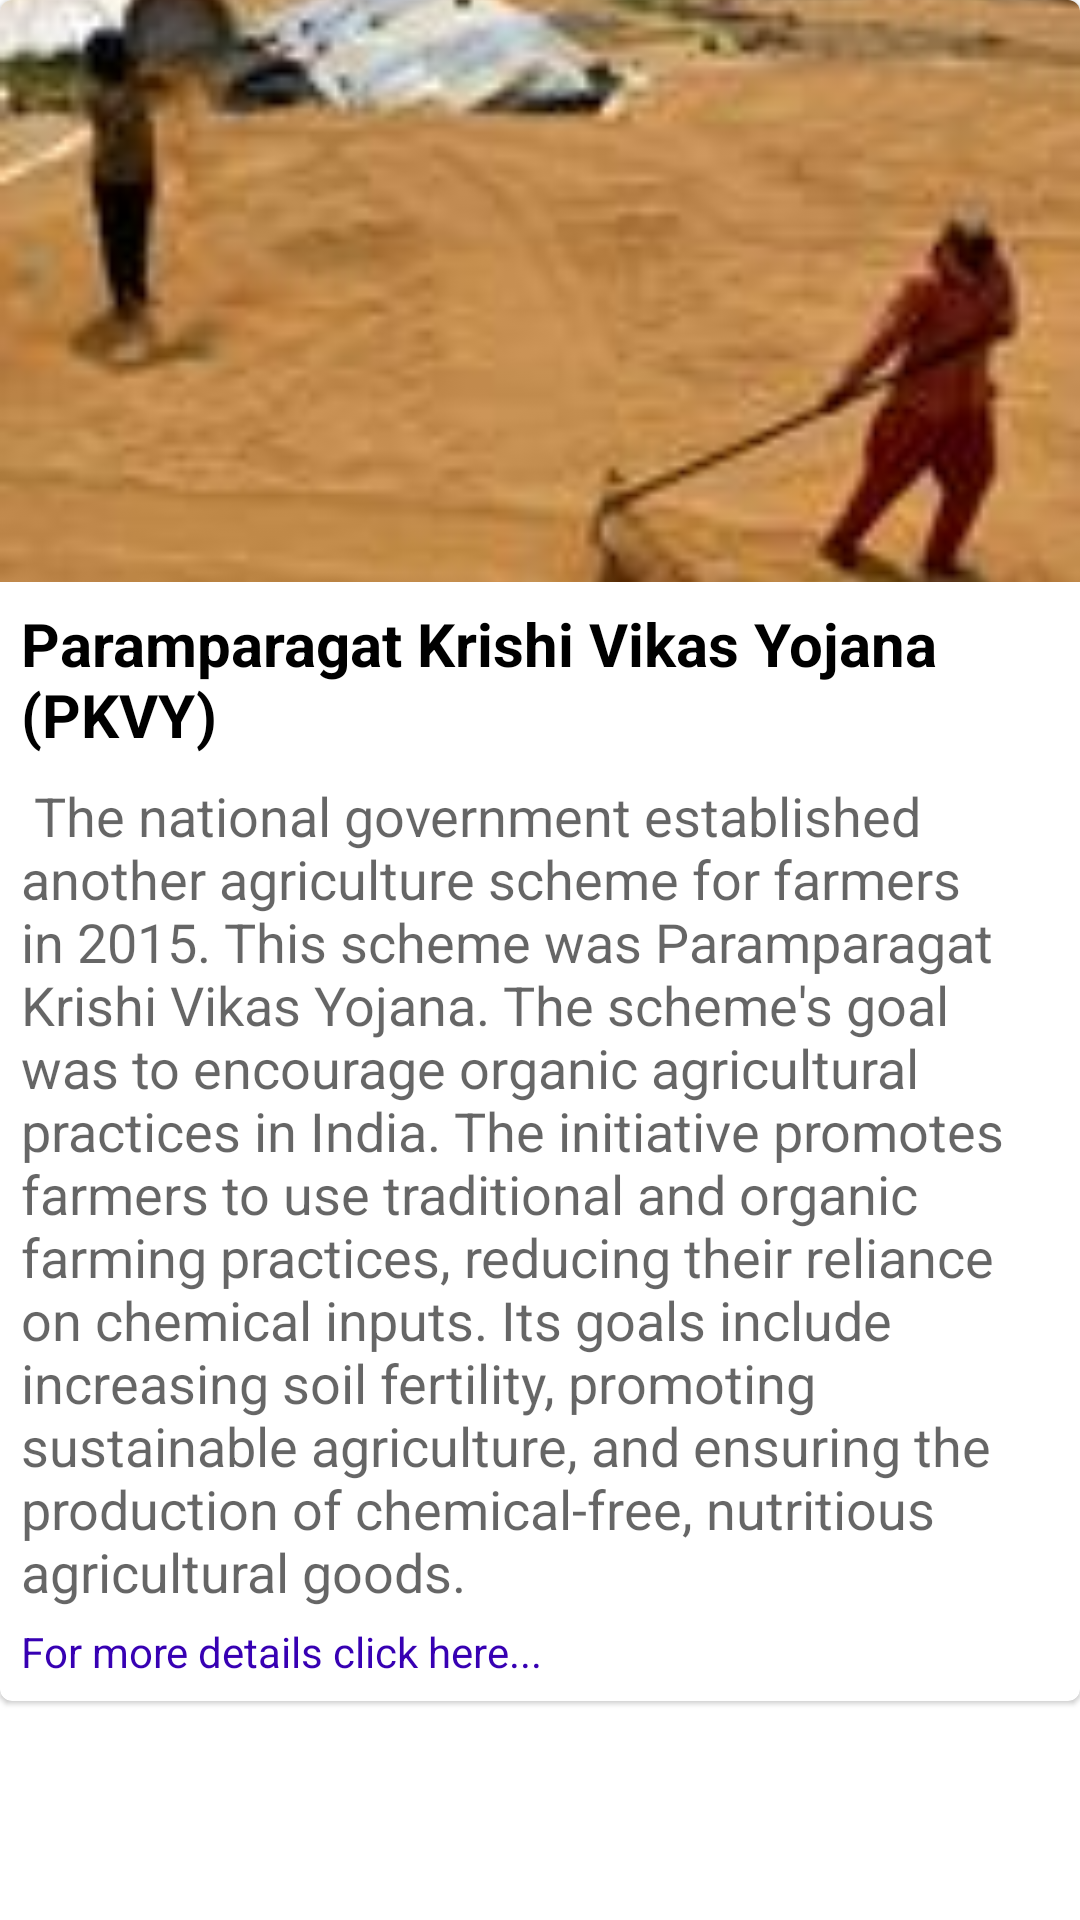

Produce the Android XML layout that renders to this screen, including the resource entries it uses.
<!-- AndroidManifest.xml: application theme Theme.Vriksha -->
<!-- res/layout/schemes_list_item_card.xml -->
<?xml version="1.0" encoding="utf-8"?>
<androidx.constraintlayout.widget.ConstraintLayout xmlns:android="http://schemas.android.com/apk/res/android"
    xmlns:app="http://schemas.android.com/apk/res-auto"
    android:layout_width="match_parent"
    android:layout_height="wrap_content"
    android:layout_marginTop="0dp"
    android:layout_marginBottom="10dp"
    android:backgroundTint="#A19E9E">

    <com.google.android.material.card.MaterialCardView
        android:id="@+id/card"
        android:layout_width="match_parent"
        android:layout_height="wrap_content"
        android:layout_marginTop="0dp"
        android:layout_marginBottom="0dp"
        app:layout_constraintEnd_toEndOf="parent"
        app:layout_constraintStart_toStartOf="parent"
        app:layout_constraintTop_toTopOf="parent">

        <LinearLayout
            android:layout_width="match_parent"
            android:layout_height="wrap_content"
            android:orientation="vertical">

            
            <ImageView
                android:id="@+id/imageview"
                android:layout_width="match_parent"
                android:layout_height="194dp"
                android:scaleType="centerCrop"
                android:src="@drawable/paddy"

                />

            <LinearLayout
                android:layout_width="match_parent"
                android:layout_height="wrap_content"
                android:orientation="vertical"
                android:padding="7dp">

                
                <TextView
                    android:id="@+id/textViewTitle"
                    android:layout_width="wrap_content"
                    android:layout_height="wrap_content"
                    android:text="Paramparagat Krishi Vikas Yojana (PKVY)"
                    android:textAppearance="?attr/textAppearanceTitleMedium"
                    android:textSize="20dp"
                    android:textStyle="bold" />


                <TextView
                    android:id="@+id/textViewDescription"
                    android:layout_width="wrap_content"
                    android:layout_height="wrap_content"
                    android:layout_marginTop="8dp"
                    android:text=" The national government established another agriculture scheme for farmers in 2015. This scheme was Paramparagat Krishi Vikas Yojana. The scheme's goal was to encourage organic agricultural practices in India. The initiative promotes farmers to use traditional and organic farming practices, reducing their reliance on chemical inputs. Its goals include increasing soil fertility, promoting sustainable agriculture, and ensuring the production of chemical-free, nutritious agricultural goods."
                    android:textAppearance="?attr/textAppearanceBodyMedium"
                    android:textColor="?android:attr/textColorSecondary"
                    android:textSize="18dp" />

                <TextView
                    android:id="@+id/textViewLink"
                    android:layout_width="wrap_content"
                    android:layout_height="wrap_content"
                    android:layout_marginTop="5dp"
                    android:text="For more details click here..."
                    android:textAppearance="?attr/textAppearanceBodyMedium"
                    android:textColor="?android:attr/statusBarColor"
                    android:textSize="14dp" />

            </LinearLayout>


        </LinearLayout>

    </com.google.android.material.card.MaterialCardView>
</androidx.constraintlayout.widget.ConstraintLayout>
<!-- resources referenced by this layout -->
<resources>
  <!-- drawable paddy: jpg bitmap (drawable, 4970 bytes) -->
  <style name="Theme.Vriksha" parent="Theme.MaterialComponents.DayNight.DarkActionBar">
          
          <item name="colorPrimary">@color/green</item>
          <item name="colorPrimaryVariant">@color/purple_700</item>
          <item name="colorOnPrimary">@color/white</item>
          
          <item name="colorSecondary">@color/teal_200</item>
          <item name="colorSecondaryVariant">@color/teal_700</item>
          <item name="colorOnSecondary">@color/black</item>
          
          <item name="android:statusBarColor">?attr/colorPrimaryVariant</item>
          
      </style>
  <color name="green">#67C4A7</color>
  <color name="purple_700">#FF3700B3</color>
  <color name="white">#FFFFFFFF</color>
  <color name="teal_200">#FF03DAC5</color>
  <color name="teal_700">#FF018786</color>
  <color name="black">#FF000000</color>
</resources>
